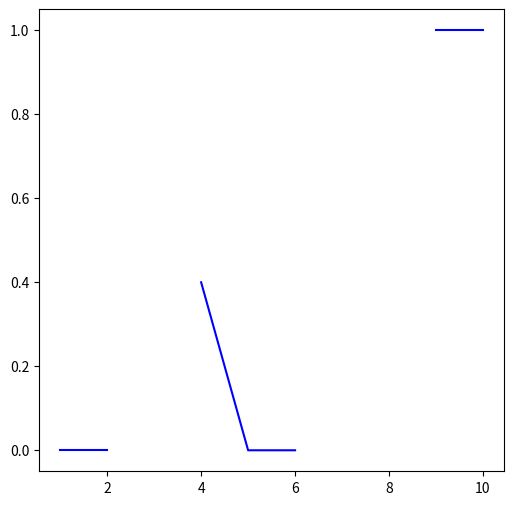

The script that saved this image:
import matplotlib.pyplot as plt
import numpy as np 

x = [1,2,4,5,6,9,10]
y = [0,0,0.4,0,0,1,1]

x_arr = []
y_arr = []
start = 0
for c,i in enumerate(x):
    if(c>0 and i!=x[c-1]+1):
            x_arr.append(x[start:c])
            y_arr.append(y[start:c])
            start = c
    elif(c==len(x)-1):
            x_arr.append(x[start:])
            y_arr.append(y[start:])
            start = 0

plt.figure(figsize=[6,6],dpi=100)

print(x_arr)
print(y_arr)

for c in range(0,len(x_arr)):
    print(x_arr[c])
    print(y_arr[c])
    plt.plot(x_arr[c],y_arr[c],color='blue')


plt.show()
'''
plt.figure(figsize=[6,6],dpi=100)

plt.plot(x,y,color='blue')

x = np.array([5,6])
y = np.array([-0.4,0.4])

plt.plot(x,y,color='blue')

plt.show()
'''